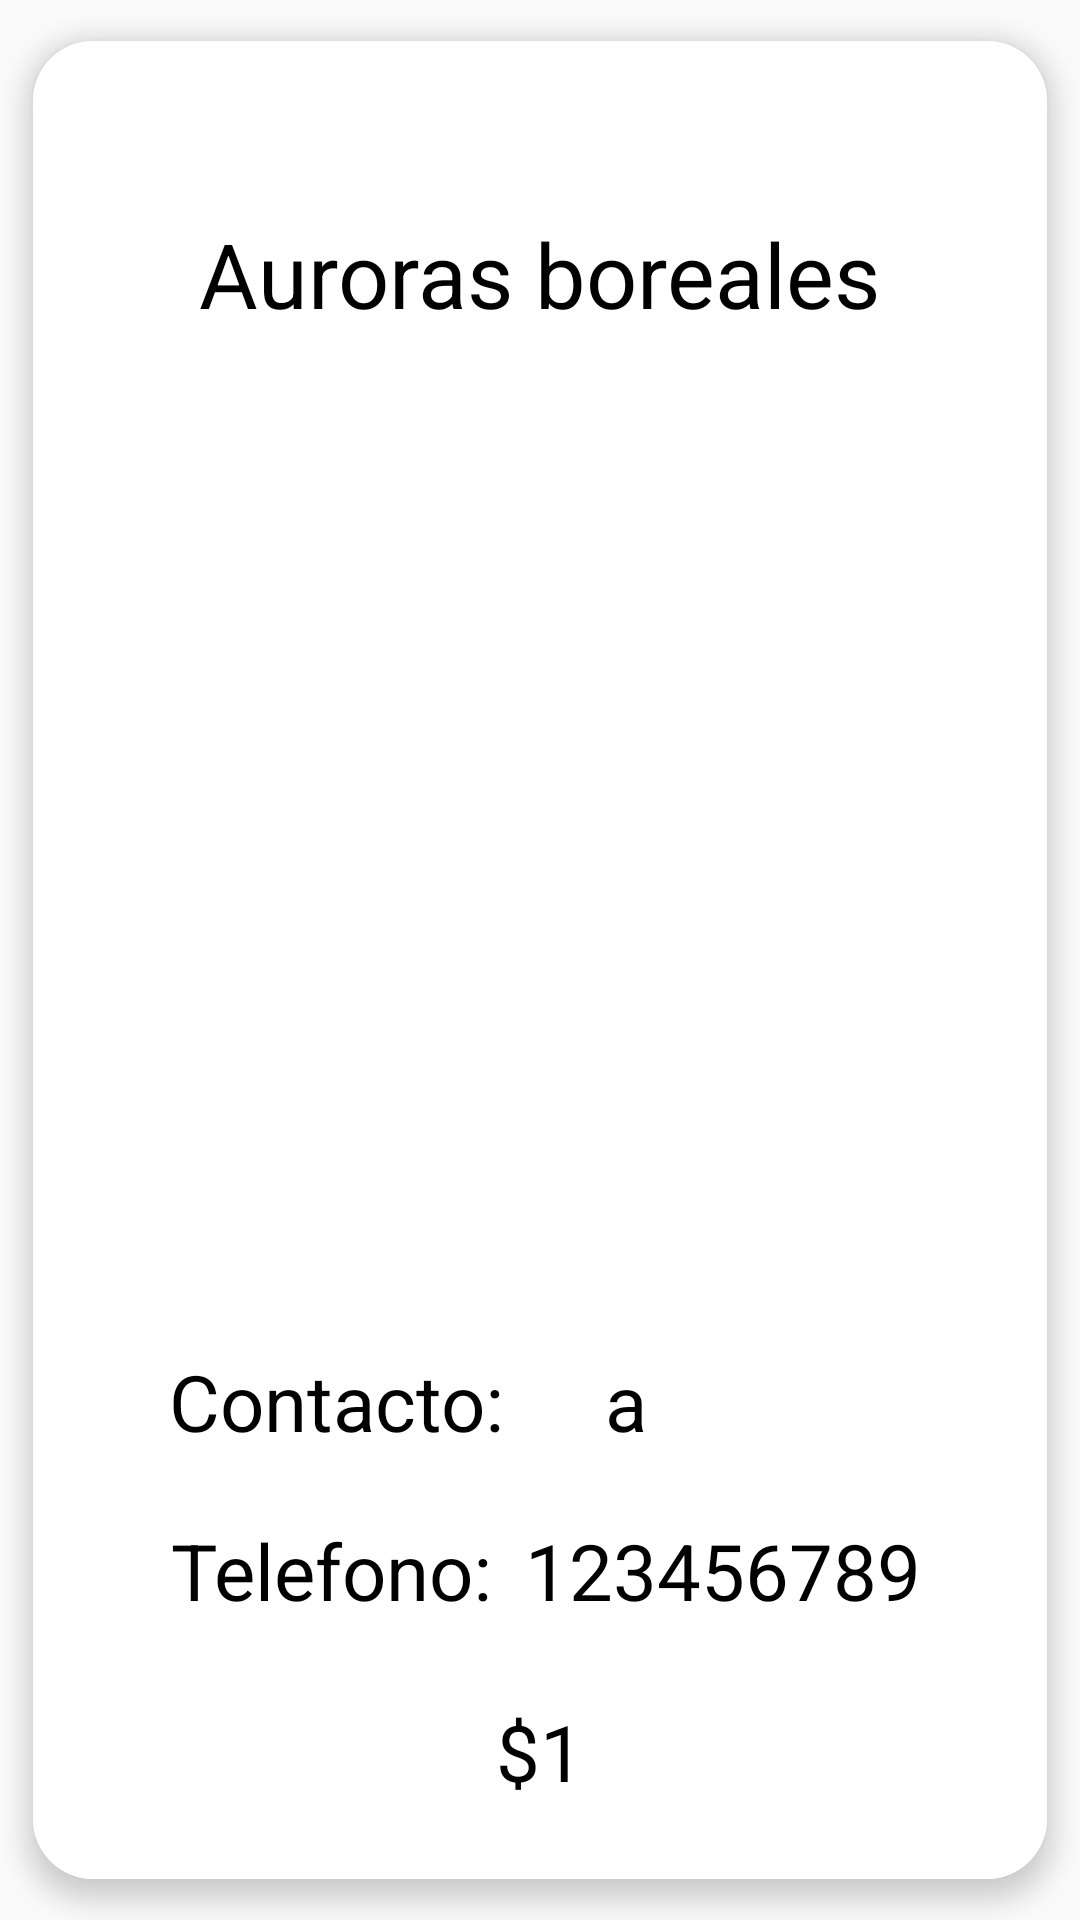

This screen was rendered from an Android layout file. Write that file and the resources it references.
<!-- AndroidManifest.xml: application theme Theme.AppCompat.DayNight.DarkActionBar -->
<!-- res/layout/moldesitios.xml -->
<?xml version="1.0" encoding="utf-8"?>
<androidx.cardview.widget.CardView
    xmlns:android="http://schemas.android.com/apk/res/android"
    xmlns:app="http://schemas.android.com/apk/res-auto"
    android:layout_width="match_parent"
    android:layout_height="wrap_content"
    app:cardCornerRadius="20dp"
    app:cardElevation="5dp"
    app:cardUseCompatPadding="true">



<androidx.constraintlayout.widget.ConstraintLayout
    android:layout_width="match_parent"
    android:layout_height="match_parent"
    android:background="@color/white"
    >



    <TextView
        android:id="@+id/NombreSitio"
        android:layout_width="wrap_content"
        android:layout_height="wrap_content"
        app:layout_constraintTop_toTopOf="parent"
        app:layout_constraintStart_toStartOf="parent"
        app:layout_constraintEnd_toEndOf="parent"
        app:layout_constraintBottom_toBottomOf="parent"
        android:text="Auroras boreales"
        app:layout_constraintVertical_bias="0.1"
        app:layout_constraintHorizontal_bias="0.5"
        android:textColor="@color/black"
        android:textSize="30dp"
        />

    <ImageView
        android:id="@+id/imagenSitio"
        android:layout_width="400dp"
        android:layout_height="250dp"
        app:layout_constraintTop_toBottomOf="@id/NombreSitio"
        app:layout_constraintStart_toStartOf="parent"
        app:layout_constraintEnd_toEndOf="parent"
        app:layout_constraintBottom_toBottomOf="parent"
        android:src="@drawable/tromsonorthernlightstour"
        android:scaleType="fitXY"
        app:layout_constraintVertical_bias="0.2"
        />


    <TextView
        android:id="@+id/contactoSitios"
        android:layout_width="wrap_content"
        android:layout_height="wrap_content"
        app:layout_constraintTop_toBottomOf="@id/imagenSitio"
        app:layout_constraintStart_toStartOf="parent"
        app:layout_constraintEnd_toEndOf="parent"
        app:layout_constraintBottom_toBottomOf="parent"
        android:text="Contacto:"
        android:textSize="26dp"
        android:textColor="@color/black"
        app:layout_constraintVertical_bias="0.2"
        app:layout_constraintHorizontal_bias="0.2"/>

    <TextView
        android:id="@+id/nombreP"
        android:layout_width="wrap_content"
        android:layout_height="wrap_content"
        android:text="a"
        android:textColor="@color/black"
        android:textSize="26dp"
        app:layout_constraintBottom_toBottomOf="parent"
        app:layout_constraintEnd_toEndOf="parent"
        app:layout_constraintHorizontal_bias="0.2"
        app:layout_constraintStart_toEndOf="@+id/contactoSitios"
        app:layout_constraintTop_toBottomOf="@id/imagenSitio"
        app:layout_constraintVertical_bias="0.2" />

    <TextView
        android:id="@+id/telefonoSitios"
        android:layout_width="wrap_content"
        android:layout_height="wrap_content"
        app:layout_constraintTop_toBottomOf="@id/contactoSitios"
        app:layout_constraintStart_toStartOf="parent"
        app:layout_constraintEnd_toEndOf="parent"
        app:layout_constraintBottom_toBottomOf="parent"
        android:text="Telefono:"
        android:textSize="26dp"
        android:textColor="@color/black"
        app:layout_constraintVertical_bias="0.2"
        app:layout_constraintHorizontal_bias="0.2"/>

    <TextView
        android:id="@+id/Telefono"
        android:layout_width="wrap_content"
        android:layout_height="wrap_content"
        android:text="123456789"
        android:textColor="@color/black"
        android:textSize="26dp"
        app:layout_constraintBottom_toBottomOf="parent"
        app:layout_constraintEnd_toEndOf="parent"
        app:layout_constraintHorizontal_bias="0.2"
        app:layout_constraintStart_toEndOf="@+id/telefonoSitios"
        app:layout_constraintTop_toBottomOf="@id/nombreP"
        app:layout_constraintVertical_bias="0.2" />

    <TextView
        android:id="@+id/precio"
        android:layout_width="wrap_content"
        android:layout_height="wrap_content"
        app:layout_constraintTop_toBottomOf="@id/telefonoSitios"
        app:layout_constraintStart_toStartOf="parent"
        app:layout_constraintBottom_toBottomOf="parent"
        app:layout_constraintEnd_toEndOf="parent"
        android:text="$1"
        android:textColor="@color/black"
        android:textSize="26dp"/>

</androidx.constraintlayout.widget.ConstraintLayout>
</androidx.cardview.widget.CardView>
<!-- resources referenced by this layout -->
<resources>

  <!-- not gathered from this repository: default colours our renderer supplied (Android Studio template values) -->
  <color name="black">#FF000000</color>
  <color name="white">#FFFFFFFF</color>
</resources>
